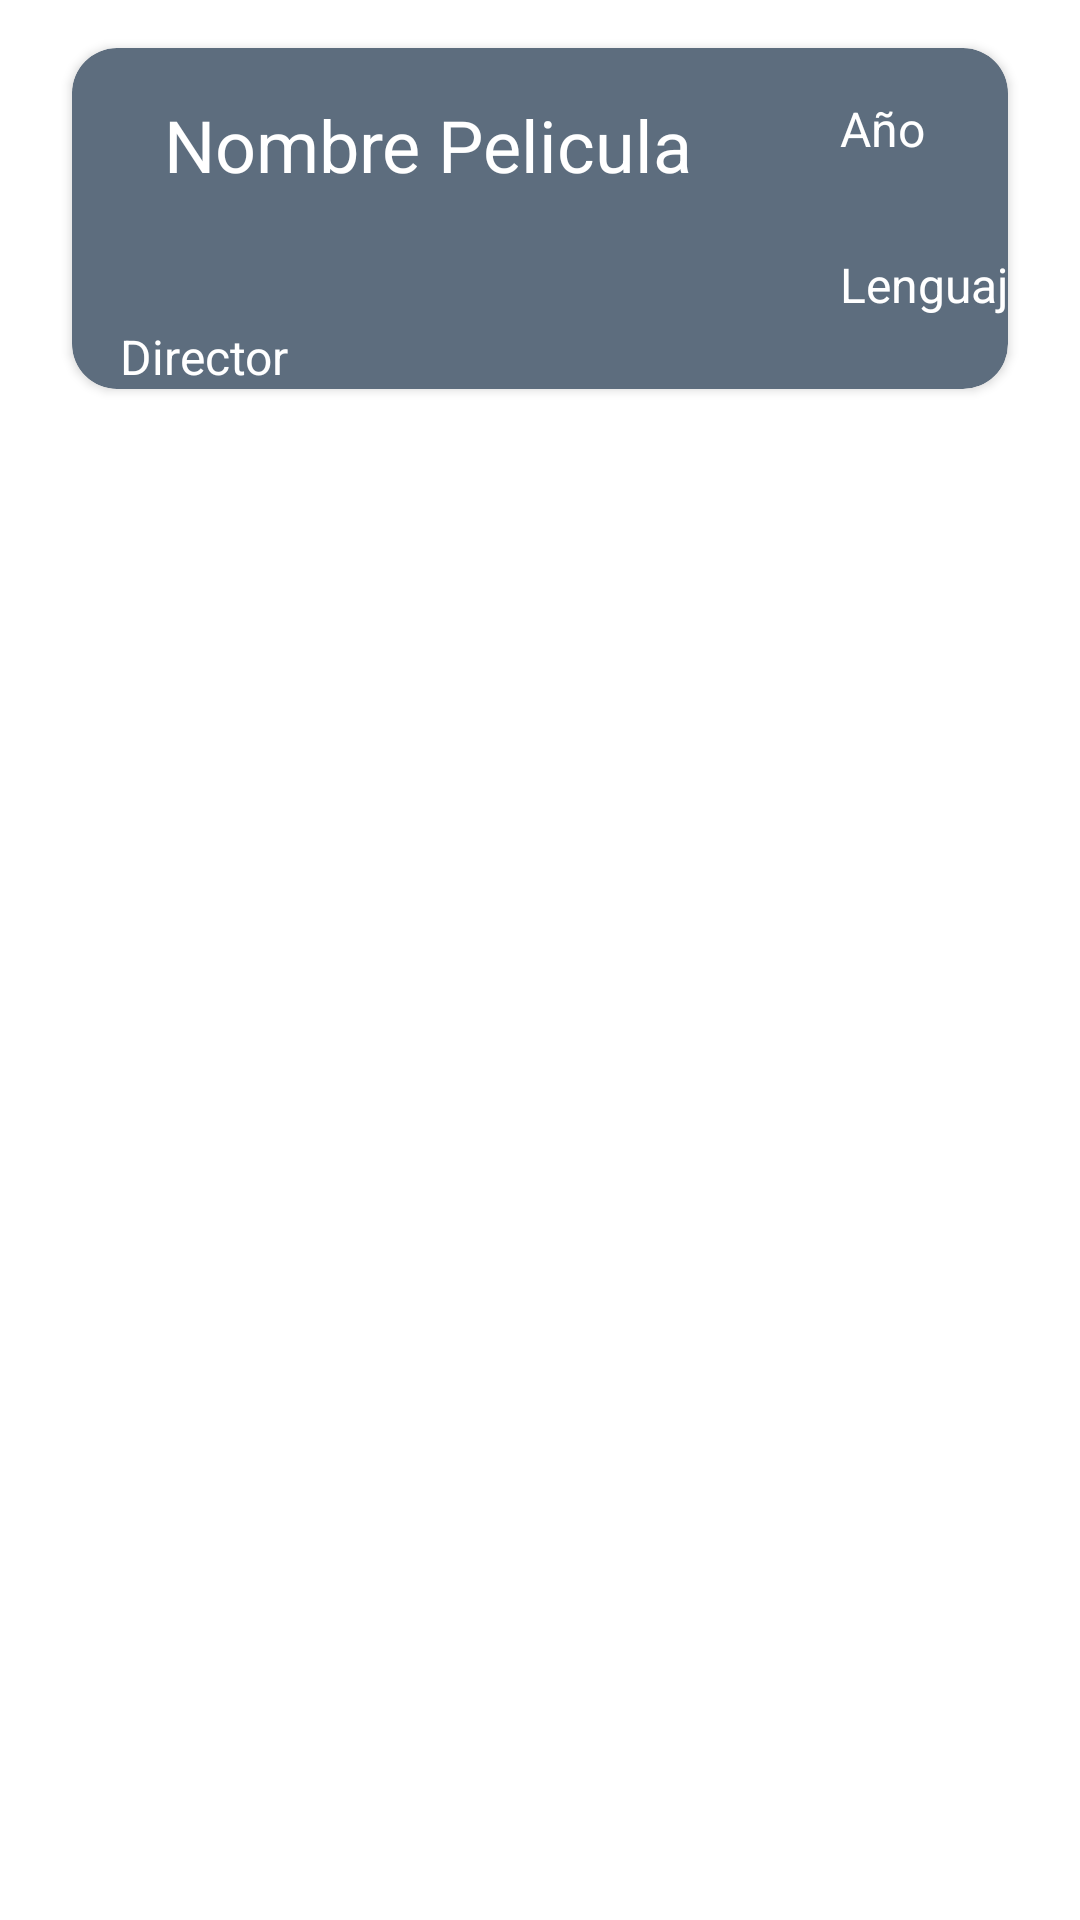

Android layout source for this screen:
<!-- AndroidManifest.xml: application theme Theme.Segundo_Parcial -->
<!-- res/layout/activity_peliculas_par.xml -->
<?xml version="1.0" encoding="utf-8"?>
<androidx.constraintlayout.widget.ConstraintLayout xmlns:android="http://schemas.android.com/apk/res/android"
    xmlns:app="http://schemas.android.com/apk/res-auto"
    xmlns:tools="http://schemas.android.com/tools"
    android:layout_width="match_parent"
    android:layout_height="match_parent"
    tools:context=".Peliculas_Par">

    <androidx.cardview.widget.CardView
        android:id="@+id/cardView"
        android:layout_width="0dp"
        android:layout_height="wrap_content"
        android:layout_marginStart="24dp"
        android:layout_marginTop="16dp"
        android:layout_marginEnd="24dp"
        app:cardBackgroundColor="#5D6D7E"
        app:cardCornerRadius="15dp"
        app:layout_constraintEnd_toEndOf="parent"
        app:layout_constraintStart_toStartOf="parent"
        app:layout_constraintTop_toTopOf="parent">

        <androidx.constraintlayout.widget.ConstraintLayout
            android:layout_width="match_parent"
            android:layout_height="wrap_content">

            <TextView
                android:id="@+id/textViewDirector"
                android:layout_width="0dp"
                android:layout_height="wrap_content"
                android:layout_marginStart="16dp"
                android:text="Director"
                android:textColor="@color/white"
                android:textSize="16sp"
                app:layout_constraintStart_toStartOf="parent"
                app:layout_constraintTop_toBottomOf="@+id/textViewLanguages" />

            <TextView
                android:id="@+id/textViewYear"
                android:layout_width="84dp"
                android:layout_height="24dp"
                android:layout_marginStart="256dp"
                android:layout_marginTop="16dp"
                android:text="Año"
                android:textColor="@color/white"
                android:textSize="16sp"
                app:layout_constraintStart_toStartOf="parent"
                app:layout_constraintTop_toTopOf="parent" />

            <TextView
                android:id="@+id/textViewLanguages"
                android:layout_width="84dp"
                android:layout_height="24dp"
                android:layout_marginStart="256dp"
                android:layout_marginTop="68dp"
                android:text="Lenguajes"
                android:textColor="@color/white"
                android:textSize="16sp"
                app:layout_constraintStart_toStartOf="parent"
                app:layout_constraintTop_toTopOf="parent" />

            <TextView
                android:id="@+id/textViewTitleEven"
                android:layout_width="205dp"
                android:layout_height="47dp"
                android:layout_marginStart="16dp"
                android:layout_marginTop="16dp"
                android:layout_marginEnd="16dp"
                android:text="Nombre Pelicula"
                android:textAlignment="center"
                android:textColor="@color/white"
                android:textSize="24sp"
                app:layout_constraintEnd_toEndOf="parent"
                app:layout_constraintHorizontal_bias="0.0"
                app:layout_constraintStart_toStartOf="parent"
                app:layout_constraintTop_toTopOf="parent" />


        </androidx.constraintlayout.widget.ConstraintLayout>
    </androidx.cardview.widget.CardView>

</androidx.constraintlayout.widget.ConstraintLayout>
<!-- resources referenced by this layout -->
<resources>
  <style name="Theme.Segundo_Parcial" parent="Theme.MaterialComponents.DayNight.DarkActionBar">
          
          <item name="colorPrimary">@color/purple_500</item>
          <item name="colorPrimaryVariant">@color/purple_700</item>
          <item name="colorOnPrimary">@color/white</item>
          
          <item name="colorSecondary">@color/teal_200</item>
          <item name="colorSecondaryVariant">@color/teal_700</item>
          <item name="colorOnSecondary">@color/black</item>
          
          <item name="android:statusBarColor" tools:targetApi="l">?attr/colorPrimaryVariant</item>
          
      </style>
  <!-- not gathered from this repository: default colours our renderer supplied (Android Studio template values) -->
  <color name="purple_500">#FF6200EE</color>
  <color name="purple_700">#FF3700B3</color>
  <color name="teal_200">#FF03DAC5</color>
  <color name="teal_700">#FF018786</color>
  <color name="black">#FF000000</color>
  <color name="white">#FFFFFFFF</color>
</resources>
